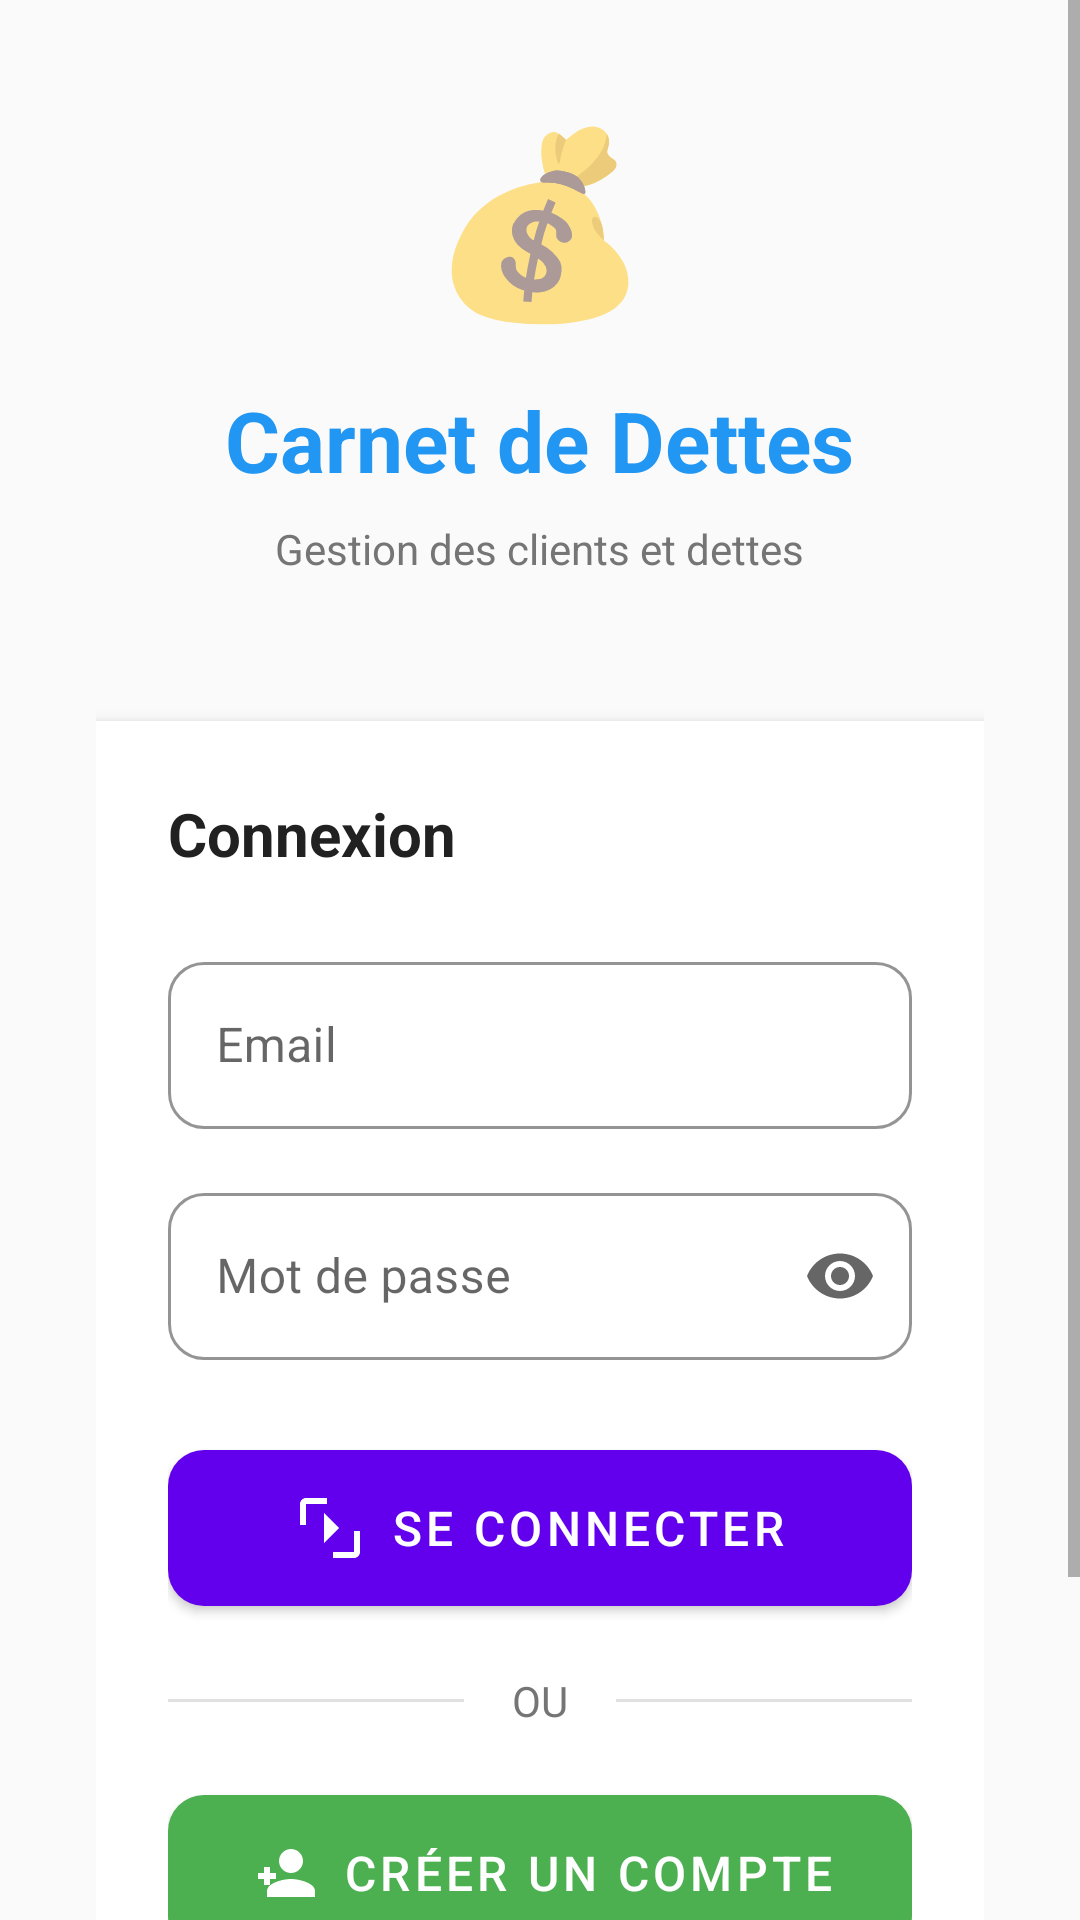

Write the Android layout XML for this screen, with the resource values it uses.
<!-- AndroidManifest.xml: application theme Theme.CarnetDettes -->
<!-- res/layout/activity_login.xml -->
<?xml version="1.0" encoding="utf-8"?>
<ScrollView xmlns:android="http://schemas.android.com/apk/res/android"
    xmlns:app="http://schemas.android.com/apk/res-auto"
    android:layout_width="match_parent"
    android:layout_height="match_parent"
    android:background="#FAFAFA"
    android:fillViewport="true">

    <LinearLayout
        android:layout_width="match_parent"
        android:layout_height="wrap_content"
        android:orientation="vertical"
        android:gravity="center"
        android:padding="32dp">

        
        <LinearLayout
            android:layout_width="match_parent"
            android:layout_height="wrap_content"
            android:orientation="vertical"
            android:gravity="center"
            android:layout_marginBottom="48dp">

            <TextView
                android:layout_width="wrap_content"
                android:layout_height="wrap_content"
                android:text="💰"
                android:textSize="60sp"
                android:layout_marginBottom="16dp"/>

            <TextView
                android:layout_width="wrap_content"
                android:layout_height="wrap_content"
                android:text="Carnet de Dettes"
                android:textSize="28sp"
                android:textStyle="bold"
                android:textColor="#2196F3"/>

            <TextView
                android:layout_width="wrap_content"
                android:layout_height="wrap_content"
                android:text="Gestion des clients et dettes"
                android:textSize="14sp"
                android:textColor="#757575"
                android:layout_marginTop="8dp"/>

        </LinearLayout>

        
        <LinearLayout
            android:layout_width="match_parent"
            android:layout_height="wrap_content"
            android:orientation="vertical"
            android:background="@android:color/white"
            android:padding="24dp"
            android:elevation="4dp"
            android:outlineProvider="bounds">

            <TextView
                android:layout_width="wrap_content"
                android:layout_height="wrap_content"
                android:text="Connexion"
                android:textSize="20sp"
                android:textStyle="bold"
                android:textColor="#212121"
                android:layout_marginBottom="24dp"/>

            
            <com.google.android.material.textfield.TextInputLayout
                style="@style/Widget.MaterialComponents.TextInputLayout.OutlinedBox"
                android:layout_width="match_parent"
                android:layout_height="wrap_content"
                android:hint="Email"

                app:boxStrokeColor="#2196F3"
                app:boxCornerRadiusBottomStart="12dp"
                app:boxCornerRadiusBottomEnd="12dp"
                app:boxCornerRadiusTopStart="12dp"
                app:boxCornerRadiusTopEnd="12dp"
                app:endIconMode="clear_text"
                android:layout_marginBottom="16dp">

                <com.google.android.material.textfield.TextInputEditText
                    android:id="@+id/etEmail"
                    android:layout_width="match_parent"
                    android:layout_height="wrap_content"
                    android:inputType="textEmailAddress"
                    android:textColor="#212121"/>

            </com.google.android.material.textfield.TextInputLayout>

            
            <com.google.android.material.textfield.TextInputLayout
                style="@style/Widget.MaterialComponents.TextInputLayout.OutlinedBox"
                android:layout_width="match_parent"
                android:layout_height="wrap_content"
                android:hint="Mot de passe"

                app:boxStrokeColor="#2196F3"
                app:boxCornerRadiusBottomStart="12dp"
                app:boxCornerRadiusBottomEnd="12dp"
                app:boxCornerRadiusTopStart="12dp"
                app:boxCornerRadiusTopEnd="12dp"
                app:endIconMode="password_toggle"
                android:layout_marginBottom="24dp">

                <com.google.android.material.textfield.TextInputEditText
                    android:id="@+id/etPassword"
                    android:layout_width="match_parent"
                    android:layout_height="wrap_content"
                    android:inputType="textPassword"
                    android:textColor="#212121"/>

            </com.google.android.material.textfield.TextInputLayout>

            
            <com.google.android.material.button.MaterialButton
                android:id="@+id/btnLogin"
                android:layout_width="match_parent"
                android:layout_height="wrap_content"
                android:text="Se connecter"
                android:textSize="16sp"
                app:cornerRadius="12dp"
                app:icon="@drawable/ic_login"
                app:iconGravity="textStart"
                app:iconPadding="8dp"
                android:paddingVertical="14dp"
                android:layout_marginBottom="16dp"/>

            
            <LinearLayout
                android:layout_width="match_parent"
                android:layout_height="wrap_content"
                android:orientation="horizontal"
                android:gravity="center"
                android:layout_marginBottom="16dp">

                <View
                    android:layout_width="0dp"
                    android:layout_height="1dp"
                    android:layout_weight="1"
                    android:background="#E0E0E0"/>

                <TextView
                    android:layout_width="wrap_content"
                    android:layout_height="wrap_content"
                    android:text="OU"
                    android:textColor="#757575"
                    android:paddingHorizontal="16dp"/>

                <View
                    android:layout_width="0dp"
                    android:layout_height="1dp"
                    android:layout_weight="1"
                    android:background="#E0E0E0"/>

            </LinearLayout>

            
            <com.google.android.material.button.MaterialButton
                android:id="@+id/btnRegister"
                android:layout_width="match_parent"
                android:layout_height="wrap_content"
                android:text="Créer un compte"
                android:textSize="16sp"
                app:cornerRadius="12dp"
                app:icon="@drawable/ic_person_add"
                app:iconGravity="textStart"
                app:iconPadding="8dp"
                app:backgroundTint="#4CAF50"
                android:paddingVertical="14dp"
                android:layout_marginBottom="8dp"/>

        </LinearLayout>

        
        <TextView
            android:id="@+id/tvForgotPassword"
            android:layout_width="wrap_content"
            android:layout_height="wrap_content"
            android:text="Mot de passe oublié ?"
            android:textSize="14sp"
            android:textColor="#2196F3"
            android:textStyle="bold"
            android:layout_marginTop="24dp"
            android:padding="8dp"/>



    </LinearLayout>
</ScrollView>
<!-- resources referenced by this layout -->
<resources>
  <!-- drawable ic_login (drawable) -->
  <?xml version="1.0" encoding="utf-8"?>
  <vector xmlns:android="http://schemas.android.com/apk/res/android"
      android:width="24dp"
      android:height="24dp"
      android:viewportWidth="24"
      android:viewportHeight="24">
      <path
          android:fillColor="#FFFFFF"
          android:pathData="M10,17l5,-5 -5,-5v10z" />
      <path
          android:fillColor="#FFFFFF"
          android:pathData="M4,4h7V2H4c-1.1,0 -2,0.9 -2,2v7h2V4z" />
      <path
          android:fillColor="#FFFFFF"
          android:pathData="M20,20h-7v2h7c1.1,0 2,-0.9 2,-2v-7h-2V20z" />
  </vector>
  <!-- drawable ic_person_add (drawable) -->
  <?xml version="1.0" encoding="utf-8"?>
  <vector xmlns:android="http://schemas.android.com/apk/res/android"
      android:width="24dp"
      android:height="24dp"
      android:viewportWidth="24"
      android:viewportHeight="24">
      <path
          android:fillColor="#FFFFFF"
          android:pathData="M15,12c2.21,0 4,-1.79 4,-4s-1.79,-4 -4,-4 -4,1.79 -4,4 1.79,4 4,4zM6,10v2H4v2h2v2h2v-2h2v-2H8v-2H6zM15,14c-2.67,0 -8,1.34 -8,4v2h16v-2c0,-2.66 -5.33,-4 -8,-4z" />
  </vector>
  <style name="Theme.CarnetDettes" parent="Theme.MaterialComponents.DayNight.NoActionBar">
          
          <item name="colorPrimary">@color/purple_500</item>
          <item name="colorPrimaryVariant">@color/purple_700</item>
          <item name="colorOnPrimary">@color/white</item>
      </style>
  <color name="purple_500">#6200EE</color>
  <color name="purple_700">#3700B3</color>
  <color name="white">#FFFFFFFF</color>
</resources>
